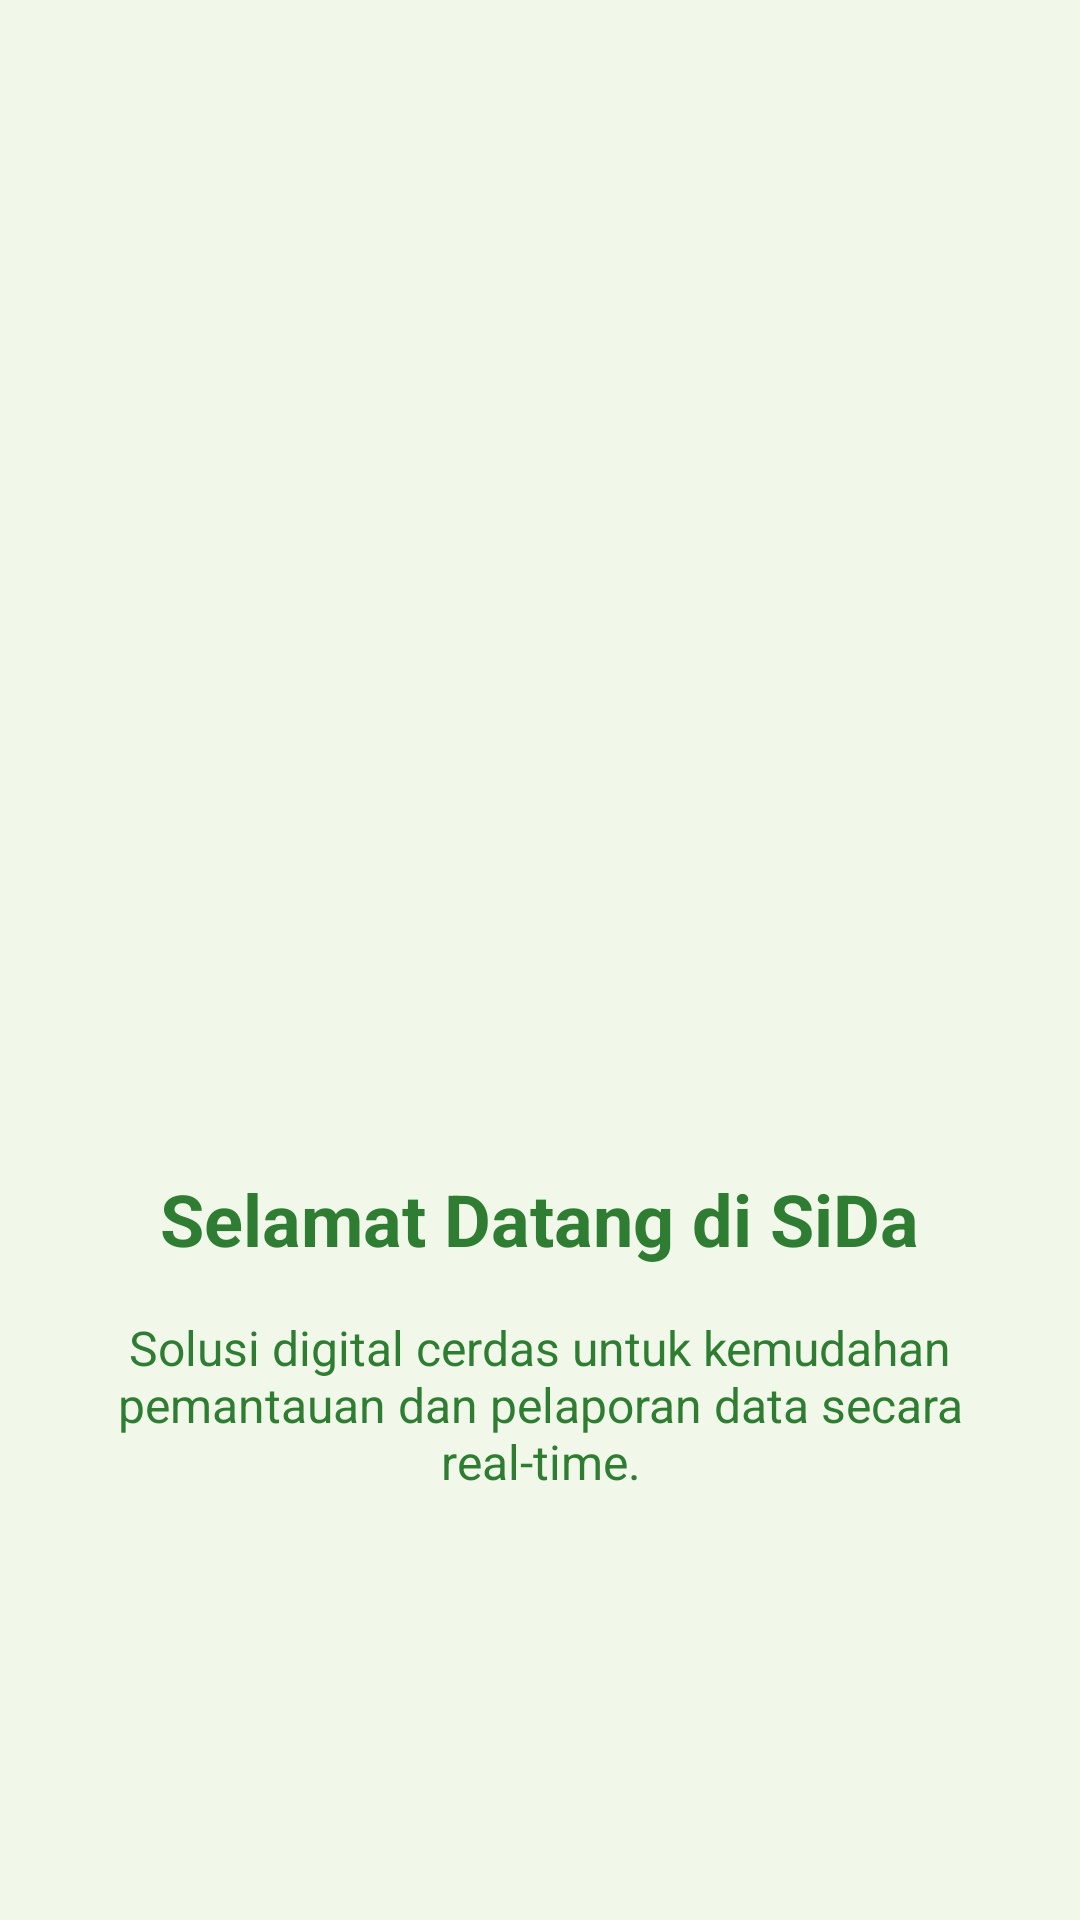

This screen was rendered from an Android layout file. Write that file and the resources it references.
<!-- AndroidManifest.xml: application theme Theme.BilaOronyx -->
<!-- res/layout/fragment_page1.xml -->
<?xml version="1.0" encoding="utf-8"?>
<LinearLayout xmlns:android="http://schemas.android.com/apk/res/android"
    xmlns:app="http://schemas.android.com/apk/res-auto"
    android:layout_width="match_parent"
    android:layout_height="match_parent"
    android:orientation="vertical"
    android:gravity="center"
    android:padding="32dp"
    android:background="@color/sida_bg_light"> <ImageView
    android:id="@+id/imgIllustration"
    android:layout_width="200dp"
    android:layout_height="200dp"
    android:src="@drawable/p1"
    android:layout_marginBottom="48dp"/>

    <TextView
        android:id="@+id/tvTitle"
        android:layout_width="wrap_content"
        android:layout_height="wrap_content"
        android:text="Selamat Datang di SiDa"
        android:textSize="24sp"
        android:textStyle="bold"
        android:textColor="@color/sida_dark_green" android:layout_marginBottom="16dp"/>

    <TextView
        android:id="@+id/tvDescription"
        android:layout_width="wrap_content"
        android:layout_height="wrap_content"
        android:text="Solusi digital cerdas untuk kemudahan pemantauan dan pelaporan data secara real-time."
        android:textSize="16sp"
        android:textColor="@color/sida_dark_green"
        android:gravity="center"
        android:textAlignment="center"/>

</LinearLayout>
<!-- resources referenced by this layout -->
<resources>
  <color name="sida_bg_light">#F1F8E9</color>
  <color name="sida_dark_green">#2E7D32</color>
  <style name="Theme.BilaOronyx" parent="Base.Theme.BilaOronyx" />
  <style name="Base.Theme.BilaOronyx" parent="Theme.Material3.DayNight.NoActionBar">
          
          
      </style>
</resources>
